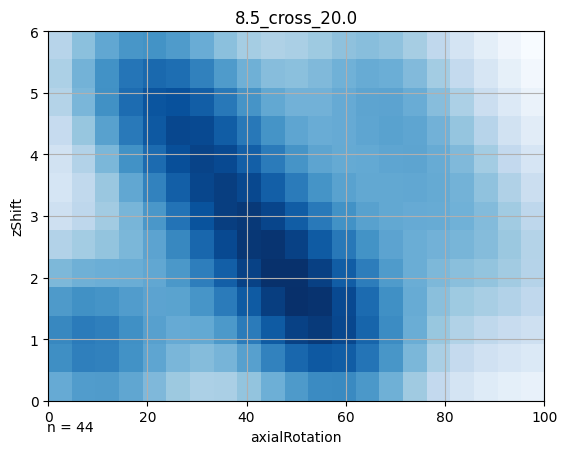

Data behind this chart, as committed beside it:
0.000000, 0.000000, 0.540000
0.000000, 0.5, 0.65
0.000000, 1, 0.68
0.000000, 1.5, 0.61
0.000000, 2, 0.48
0.000000, 2.5, 0.34
0.000000, 3, 0.24
0.000000, 3.5, 0.21
0.000000, 4, 0.23
0.000000, 4.5, 0.28
0.000000, 5, 0.34
0.000000, 5.5, 0.36
0.000000, 6, 0.33
5, 0.000000, 0.59
5, 0.5, 0.71
5, 1, 0.72
5, 1.5, 0.64
5, 2, 0.51
5, 2.5, 0.39
5, 3, 0.31
5, 3.5, 0.3
5, 4, 0.34
5, 4.5, 0.42
5, 5, 0.49
5, 5.5, 0.5
5, 6, 0.45
10, 0.000000, 0.6
10, 0.5, 0.7
10, 1, 0.71
10, 1.5, 0.63
10, 2, 0.52
10, 2.5, 0.43
10, 3, 0.39
10, 3.5, 0.41
10, 4, 0.48
10, 4.5, 0.58
10, 5, 0.64
10, 5.5, 0.64
10, 6, 0.55
15, 0.000000, 0.55
15, 0.5, 0.64
15, 1, 0.65
15, 1.5, 0.59
15, 2, 0.53
15, 2.5, 0.48
15, 3, 0.49
15, 3.5, 0.55
15, 4, 0.64
15, 4.5, 0.73
15, 5, 0.78
15, 5.5, 0.74
15, 6, 0.62
20, 0.000000, 0.48
20, 0.5, 0.56
20, 1, 0.58
20, 1.5, 0.56
20, 2, 0.55
20, 2.5, 0.57
20, 3, 0.62
20, 3.5, 0.7
20, 4, 0.78
... 212 more rows
